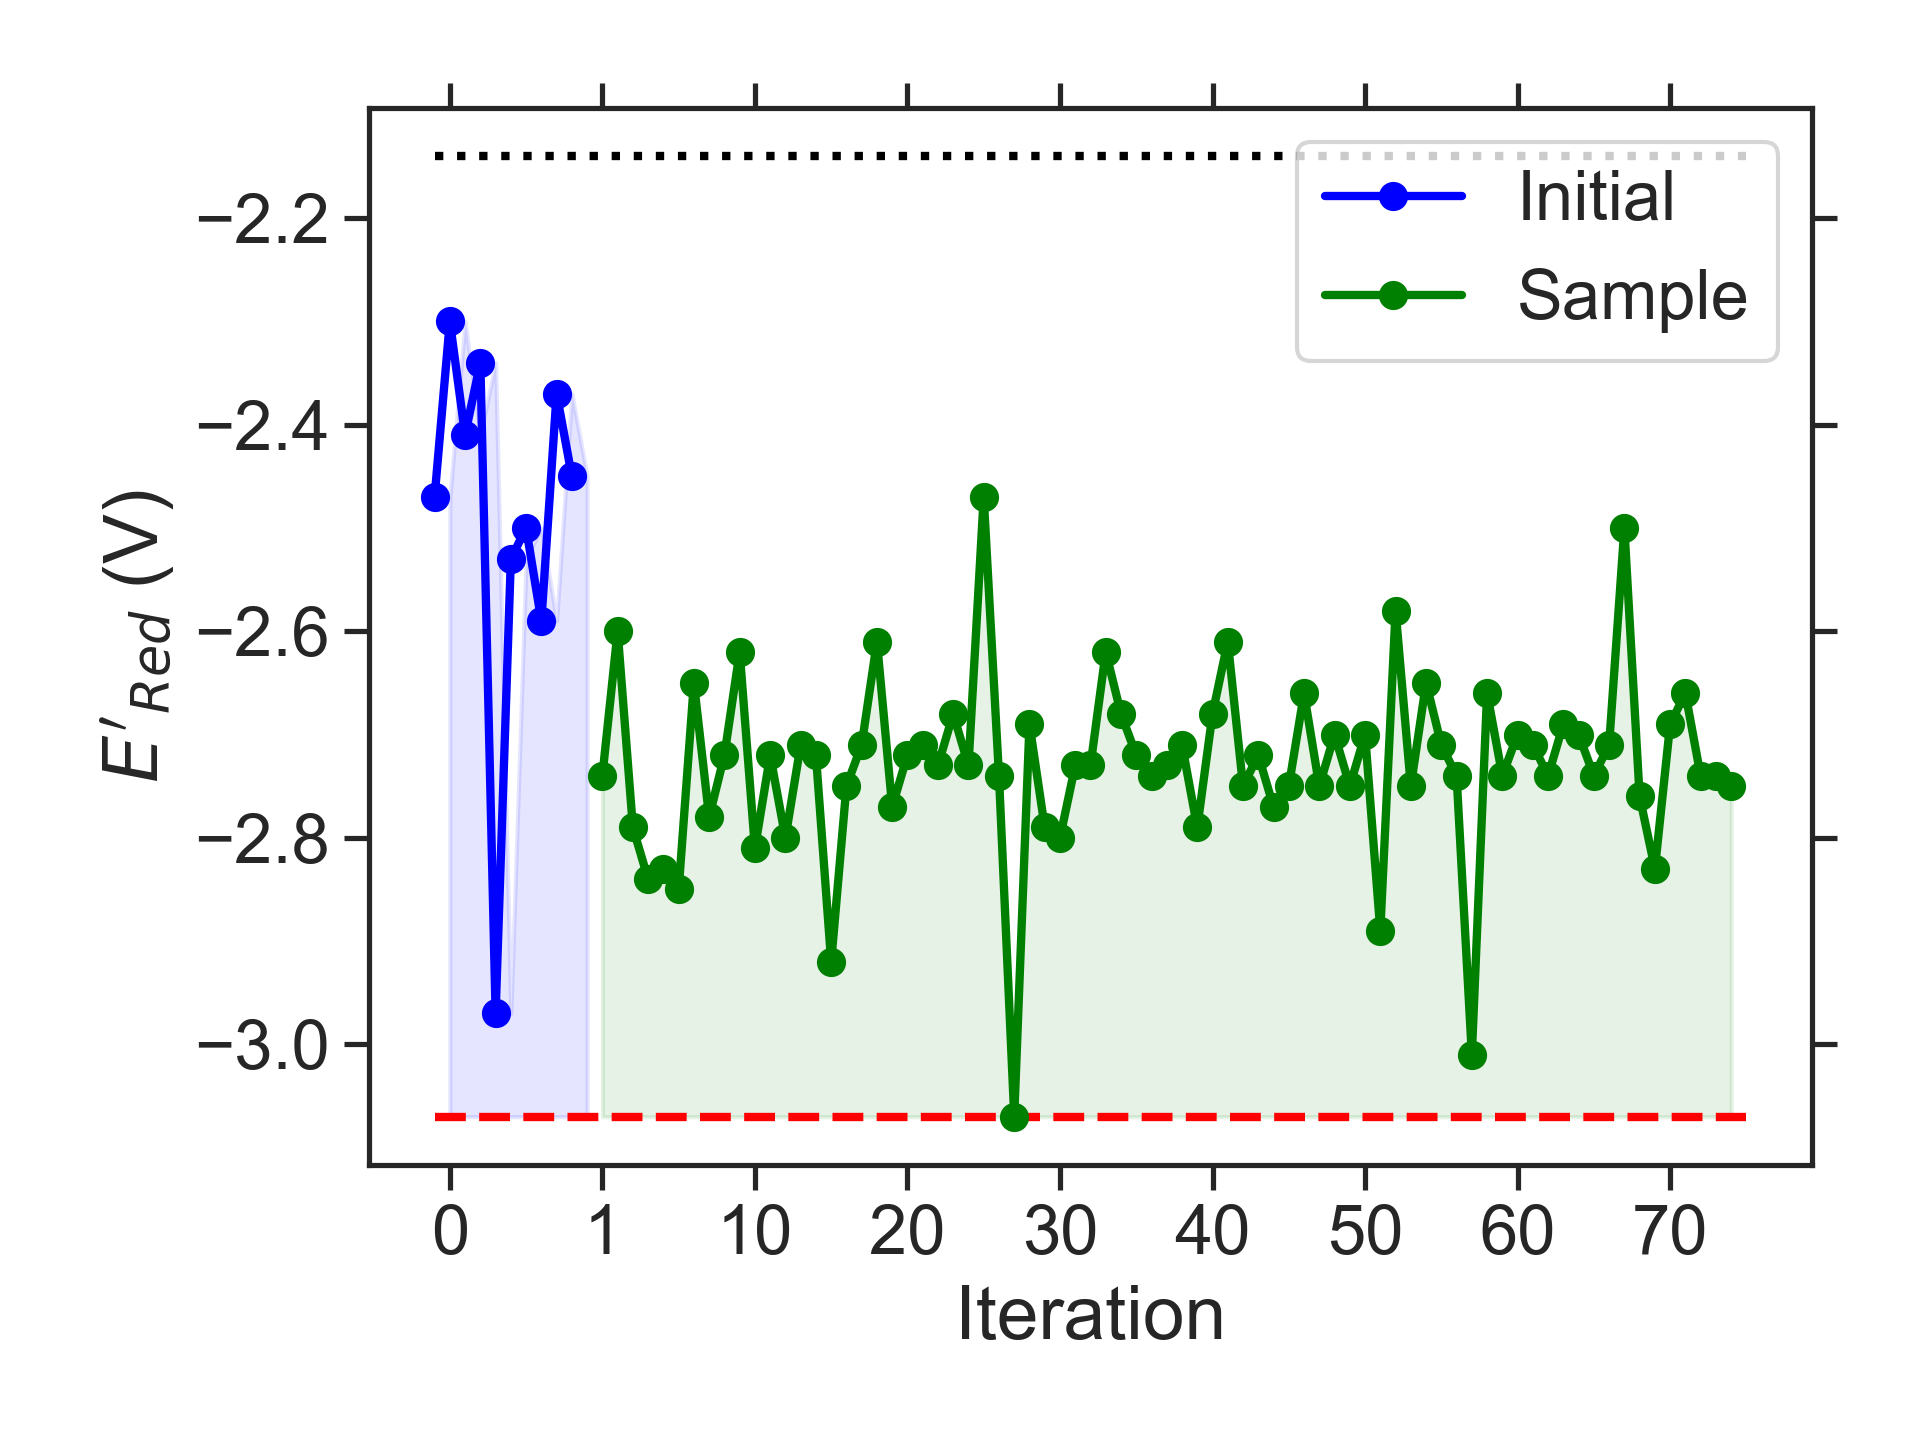

Values plotted in this chart, from the file beside it:
batch, Iteration, SMILES, Ered
initial, 0, CCCc1c2c(c(C(C)CC)c3nsnc13)C1CCC2C1, -2.47
initial, 1, c1cc2nsnc2c2c1CCCC2, -2.30
initial, 2, CCCNc1c2c(cc3nsnc13)OCCO2, -2.41
initial, 3, CCC(C)c1cc2c(c3nsnc13)CC(C)C2, -2.34
initial, 4, CCCCN1CN(CCC)c2cc3nsnc3c(C)c21, -2.97
initial, 5, CCCc1c2c(cc3nsnc13)N(CC)CCN2C, -2.53
initial, 6, CNc1c2c(c(C(C)C)c3nsnc13)OCCO2, -2.50
initial, 7, CCN1CCOc2c1cc1nsnc1c2NC, -2.59
initial, 8, CNc1c(OC)cc(C)c2nsnc12, -2.37
initial, 9, CCCOc1cc(NC)c2nsnc2c1C, -2.45
sample, 1, CCCCN1CN(C)c2c1cc1nsnc1c2CCC, -2.74
sample, 2, CCCN1CCN(CCC)c2c1cc1nsnc1c2C, -2.60
sample, 3, CCCCN1CN(C(C)C)c2cc3nsnc3c(C)c21, -2.79
sample, 4, CCCCN1CN(C(C)C)c2c1cc1nsnc1c2C, -2.84
sample, 5, CCCc1c2c(cc3nsnc13)N(CC(C)C)CN2C, -2.83
sample, 6, CCCCN1CN(CCC)c2c1cc1nsnc1c2C, -2.85
sample, 7, CCc1c2c(cc3nsnc13)N(CC(C)C)CN2CC, -2.65
sample, 8, CCCCN1CN(CC(C)C)c2cc3nsnc3cc21, -2.78
sample, 9, CCCCN1CCN(C(C)C)c2cc3nsnc3cc21, -2.72
sample, 10, CCCCN1CCN(C(C)C)c2cc3nsnc3c(C)c21, -2.62
sample, 11, CCCc1c2c(cc3nsnc13)N(CCC)CN2CC, -2.81
sample, 12, CCCCN1CN(CCCC)c2cc3nsnc3cc21, -2.72
sample, 13, CCCN1CN(CCC)c2c1cc1nsnc1c2C, -2.80
sample, 14, CCCCN1CN(CC)c2c1cc1nsnc1c2C, -2.71
sample, 15, CCCN1CN(C(C)CC)c2cc3nsnc3c(C)c21, -2.72
sample, 16, CCCCN1CN(CC)c2cc3nsnc3c(C)c21, -2.92
sample, 17, CCN1CN(CC(C)C)c2c1cc1nsnc1c2C, -2.75
sample, 18, CCCN1CCN(CCC)c2cc3nsnc3cc21, -2.71
sample, 19, CCCN1CN(C(C)C)c2c1cc1nsnc1c2C, -2.61
sample, 20, CCCCN1CN(CCC)c2cc3nsnc3cc21, -2.77
sample, 21, CCCCN1CN(C(C)C)c2cc3nsnc3cc21, -2.72
sample, 22, CCCc1c2c(cc3nsnc13)N(C(C)C)CN2CC, -2.71
sample, 23, CCCN1CCN(C(C)CC)c2cc3nsnc3cc21, -2.73
sample, 24, CCCN1CN(C)c2cc3nsnc3c(CC(C)C)c21, -2.68
sample, 25, CCCN1CN(CC(C)C)c2cc3nsnc3cc21, -2.73
sample, 26, CCCCN1CCN(C)c2cc3nsnc3c(CC)c21, -2.47
sample, 27, CCCN1CN(C(C)CC)c2cc3nsnc3cc21, -2.74
sample, 28, CCCCN1CN(C(C)CC)c2cc3nsnc3cc21, -3.07
sample, 29, CCC(C)c1c2c(cc3nsnc13)N(CC)CN2CC, -2.69
sample, 30, CCC(C)N1CN(C(C)CC)c2cc3nsnc3cc21, -2.79
sample, 31, CCCCN1CCN(C(C)CC)c2cc3nsnc3cc21, -2.80
sample, 32, CCC(C)N1CCN(CCOC)c2cc3nsnc3cc21, -2.73
sample, 33, CCCOC1N(C)c2cc3nsnc3cc2N1CCC, -2.73
sample, 34, CCCCN1CN(CCOC)c2cc3nsnc3cc21, -2.62
sample, 35, CCCN1CCN(C(C)CC)c2c1cc1nsnc1c2C, -2.68
sample, 36, CCC(C)N1CN(CC)c2cc3nsnc3c(C)c21, -2.72
sample, 37, CCOC1N(C)c2cc3nsnc3cc2N1C(C)CC, -2.74
sample, 38, CCCN1c2cc3nsnc3cc2N(C)C1OC(C)C, -2.73
sample, 39, CCOC1N(CC)c2cc3nsnc3cc2N1C(C)C, -2.71
sample, 40, CCC(C)c1c2c(cc3nsnc13)N(C)CN2CC, -2.79
sample, 41, CCC(C)c1c2c(cc3nsnc13)N(CC)CN2C, -2.68
sample, 42, CCC(C)Nc1c2c(cc3nsnc13)N(CC)CN2C, -2.61
sample, 43, CC(C)CN1CN(CC(C)C)c2cc3nsnc3cc21, -2.75
sample, 44, CCC(C)N1CN(CC)c2c1cc1nsnc1c2C, -2.72
sample, 45, CCCOC1N(CC)c2cc3nsnc3cc2N1CC, -2.77
sample, 46, CCCOC1N(C)c2cc3nsnc3cc2N1C(C)C, -2.75
sample, 47, CCCN1CN(C)c2cc3nsnc3c(OC(C)C)c21, -2.66
sample, 48, CCCCN1c2cc3nsnc3cc2N(CC)C1OC, -2.75
sample, 49, CCC(C)N1c2cc3nsnc3cc2N(CC)C1OC, -2.70
sample, 50, CCOC1N(C)c2cc3nsnc3cc2N1CC(C)C, -2.75
... 25 more rows
